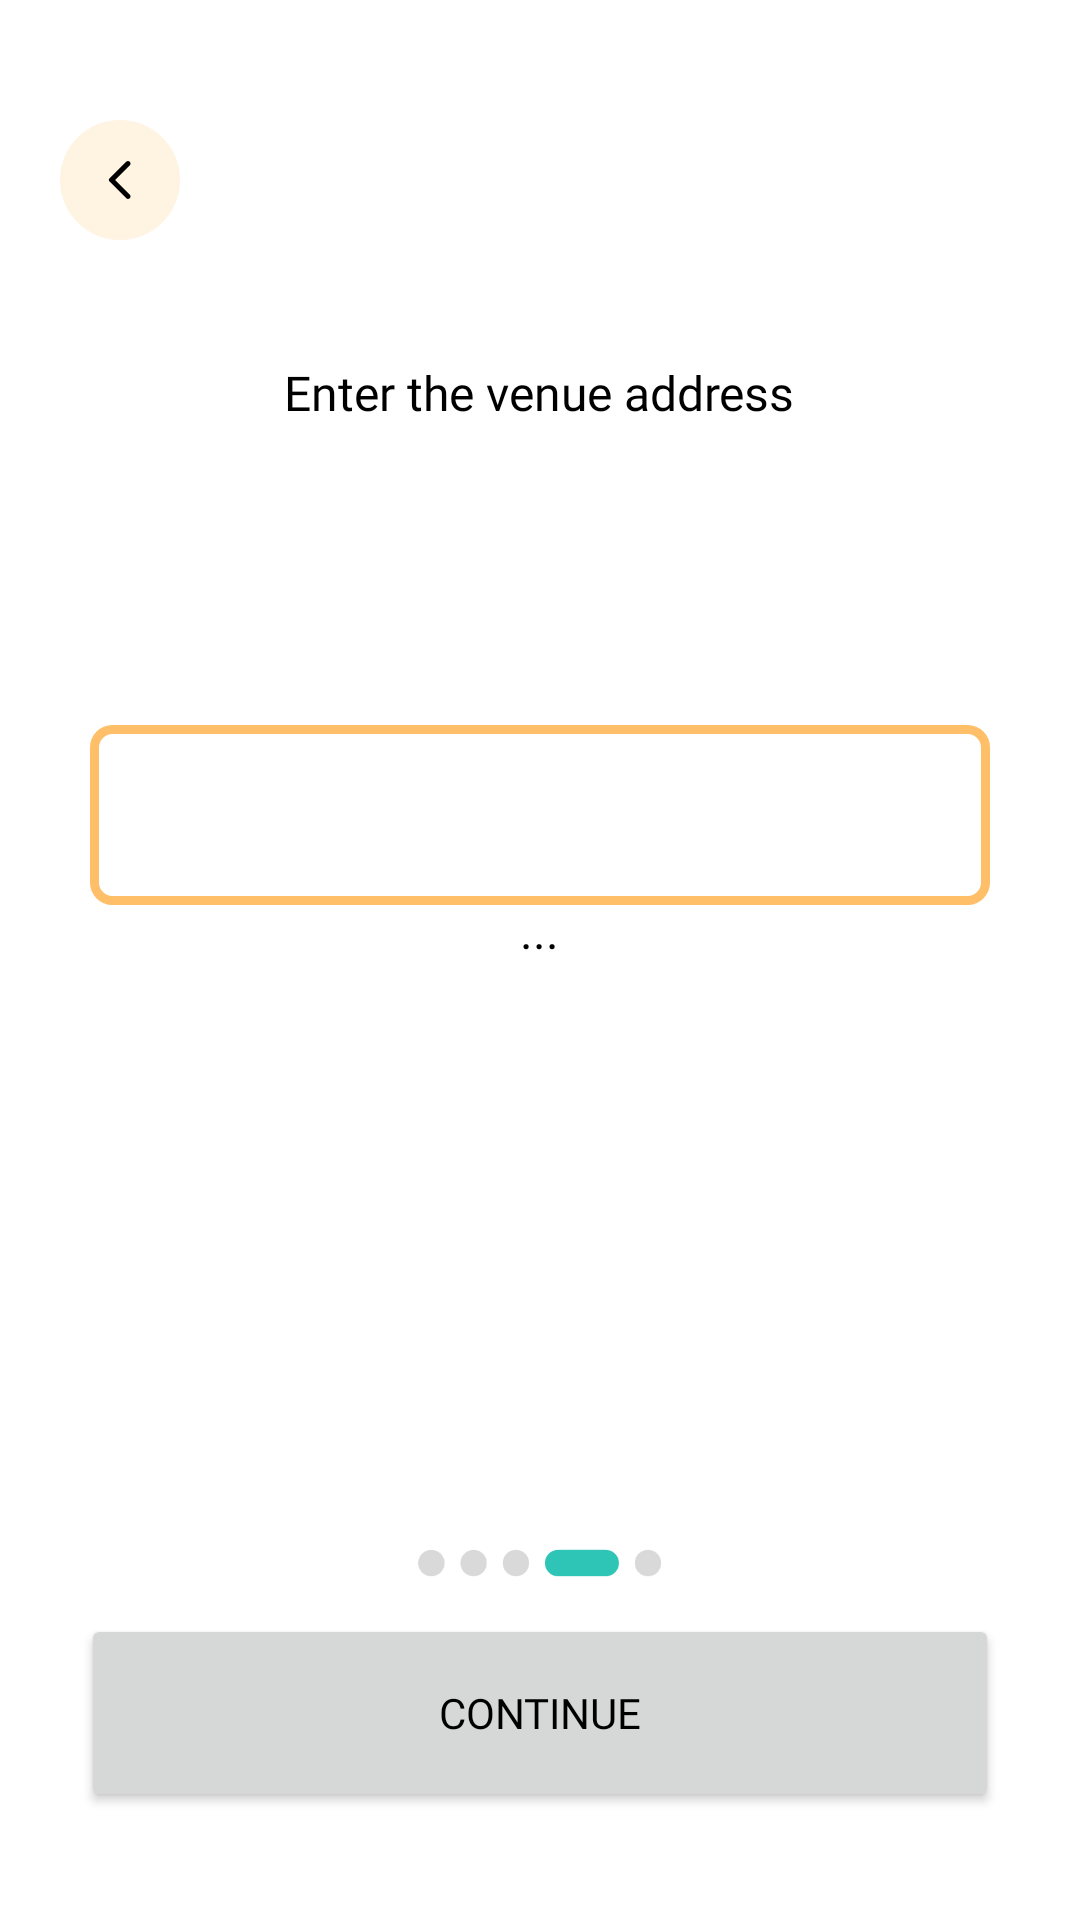

Here is an Android app screen rendered from its layout file. Give the layout XML and the strings, colors and styles it references.
<!-- AndroidManifest.xml: application theme Theme.Prueba_Beat_on_Jeans -->
<!-- res/layout/activity_register4.xml -->
<?xml version="1.0" encoding="utf-8"?>
<LinearLayout xmlns:android="http://schemas.android.com/apk/res/android"
    xmlns:app="http://schemas.android.com/apk/res-auto"
    xmlns:tools="http://schemas.android.com/tools"
    android:id="@+id/main"
    android:layout_width="match_parent"
    android:layout_height="match_parent"
    android:orientation="vertical"
    android:background="@color/white"
    android:gravity="center">
    <FrameLayout
        android:layout_width="match_parent"
        android:layout_height="wrap_content"
        android:layout_weight="0.39"
        >

        <ImageButton
            android:id="@+id/back_imageButton"
            android:layout_width="40dp"
            android:layout_height="40dp"
            android:layout_marginLeft="20dp"
            android:layout_marginTop="40dp"
            android:src="@drawable/ic_arrow_back"
            android:background="@drawable/rounded_back_button"
            >
        </ImageButton>

        <TextView
            android:id="@+id/location_text"
            android:layout_width="wrap_content"
            android:layout_height="wrap_content"
            android:text="@string/place_direcction"
            android:layout_marginBottom="100dp"
            android:fontFamily="@font/poppins_medium"
            android:textSize="16sp"
            android:textColor="@color/black"
            android:layout_gravity="center|bottom"
            >
        </TextView>

    </FrameLayout>

    <FrameLayout
        android:layout_width="match_parent"
        android:layout_height="wrap_content"
        android:layout_weight="0.25">

        <EditText
            android:id="@+id/location_edit_text"
            android:layout_width="300dp"
            android:layout_height="60dp"
            android:layout_gravity="center|top"
            android:fontFamily="@font/poppins_bold"
            android:background="@drawable/rounded_edittext_register"
            android:textSize="14sp"
            android:gravity="center"
            />

        <TextView
            android:id="@+id/city_text"
            android:layout_width="wrap_content"
            android:layout_height="wrap_content"
            android:text="..."
            android:fontFamily="@font/poppins_bold"
            android:textSize="16sp"
            android:textColor="@color/black"
            android:layout_gravity="center"
            >
        </TextView>

    </FrameLayout>

    <FrameLayout
        android:layout_width="match_parent"
        android:layout_height="wrap_content"
        android:layout_weight="0.4"
        >
    </FrameLayout>

    <FrameLayout
        android:layout_width="match_parent"
        android:layout_height="wrap_content"
        android:layout_weight="0.216">


        <ImageView
            android:layout_width="200dp"
            android:layout_height="21dp"
            android:src="@drawable/forth_register_navigation_bar"
            android:layout_gravity="center"
            android:layout_marginBottom="50dp"
            >
        </ImageView>

        <Button
            android:id="@+id/continue_button"
            android:layout_width="306dp"
            android:layout_height="66dp"
            android:text="@string/next"
            android:layout_gravity="center"
            android:fontFamily="@font/poppins_bold"
            android:textSize="14sp"
            />

    </FrameLayout>

</LinearLayout>
<!-- resources referenced by this layout -->
<resources>
  <color name="black">#FF000000</color>
  <color name="white">#FFFFFFFF</color>
  <!-- drawable forth_register_navigation_bar: png bitmap (drawable, 6654 bytes) -->
  <!-- drawable ic_arrow_back (drawable) -->
  <vector xmlns:android="http://schemas.android.com/apk/res/android" android:autoMirrored="true" android:height="16dp" android:tint="#000000" android:viewportHeight="24" android:viewportWidth="24" android:width="16dp">
        
      <path android:fillColor="@android:color/white" android:pathData="M16.88,2.88L16.88,2.88c-0.49,-0.49 -1.28,-0.49 -1.77,0l-8.41,8.41c-0.39,0.39 -0.39,1.02 0,1.41l8.41,8.41c0.49,0.49 1.28,0.49 1.77,0l0,0c0.49,-0.49 0.49,-1.28 0,-1.77L9.54,12l7.35,-7.35C17.37,4.16 17.37,3.37 16.88,2.88z"/>
      
  </vector>
  <!-- drawable rounded_back_button (drawable) -->
  <?xml version="1.0" encoding="utf-8"?>
  <shape xmlns:android="http://schemas.android.com/apk/res/android">
      <solid android:color="@color/orange_light_3"/>
      <corners android:radius="250dp"/>
  </shape>
  <!-- drawable rounded_edittext_register (drawable) -->
  <?xml version="1.0" encoding="utf-8"?>
  <shape xmlns:android="http://schemas.android.com/apk/res/android">
      <solid android:color="@color/white" />
      <stroke android:width="3dp" android:color="@color/orange_light_4"/>
      <corners android:radius="6dp" />
  </shape>
  <string name="next">Continue</string>
  <string name="place_direcction">Enter the venue address</string>
  <style name="Theme.Prueba_Beat_on_Jeans" parent="Theme.Material3.DayNight.NoActionBar">
          
          <item name="colorPrimary">@color/orange_dark</item>
          <item name="colorPrimaryVariant">@color/orange_dark</item>
  
          <item name="android:textColor">@color/black</item>
  
          
          <item name="colorSecondary">@color/orange_dark</item>
          <item name="colorSecondaryVariant">@color/orange_dark</item>
  
          <item name="android:textStyle" />
  
          <item name="android:textColorHighlightInverse">@color/orange_dark</item>
  
      </style>
  <color name="orange_light_3">#FFF3E2</color>
  <color name="orange_light_4">#FFBF69</color>
  <color name="orange_dark">#F2681B</color>
</resources>
